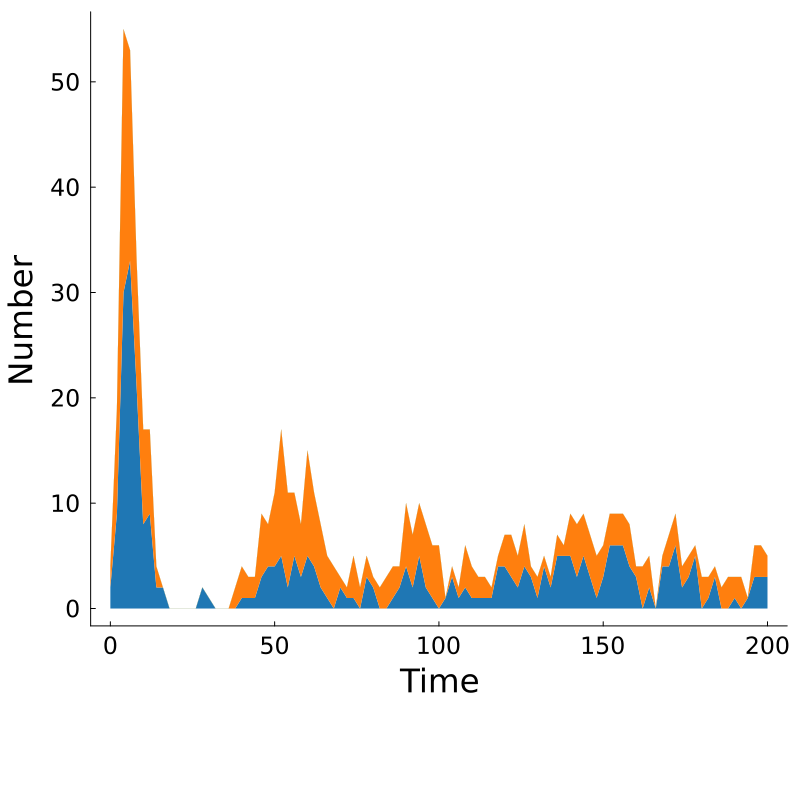

The data file committed next to this chart (first rows):
Time, MKAKLLVLLCAFTATDADTICIGYHANNSTDTVDTVLEKN…, MKAKLLVLLCAFTATDADTICIGYHANTSTDTVDTVLEKN…, Other, Total
0.0, 2, 2, 0, 4
2.0, 9, 10, 0, 19
4.0, 30, 25, 0, 55
6.0, 33, 20, 0, 53
8.0, 21, 12, 0, 33
10.0, 8, 9, 0, 17
12.0, 9, 8, 0, 17
14.0, 2, 2, 0, 4
16.0, 2, 0, 0, 2
18.0, 0, 0, 0, 0
20.0, 0, 0, 0, 0
22.0, 0, 0, 0, 0
24.0, 0, 0, 0, 0
26.0, 0, 0, 0, 0
28.0, 2, 0, 0, 2
30.0, 1, 0, 0, 1
32.0, 0, 0, 0, 0
34.0, 0, 0, 0, 0
36.0, 0, 0, 0, 0
38.0, 0, 2, 0, 2
40.0, 1, 3, 0, 4
42.0, 1, 2, 0, 3
44.0, 1, 2, 0, 3
46.0, 3, 6, 0, 9
48.0, 4, 4, 0, 8
50.0, 4, 7, 0, 11
52.0, 5, 12, 0, 17
54.0, 2, 9, 0, 11
56.0, 5, 6, 0, 11
58.0, 3, 5, 0, 8
60.0, 5, 10, 0, 15
62.0, 4, 7, 0, 11
64.0, 2, 6, 0, 8
66.0, 1, 4, 0, 5
68.0, 0, 4, 0, 4
70.0, 2, 1, 0, 3
72.0, 1, 1, 0, 2
74.0, 1, 4, 0, 5
76.0, 0, 2, 0, 2
78.0, 3, 2, 0, 5
80.0, 2, 1, 0, 3
82.0, 0, 2, 0, 2
84.0, 0, 3, 0, 3
86.0, 1, 3, 0, 4
88.0, 2, 2, 0, 4
90.0, 4, 6, 0, 10
92.0, 2, 5, 0, 7
94.0, 5, 5, 0, 10
96.0, 2, 6, 0, 8
98.0, 1, 5, 0, 6
100.0, 0, 6, 0, 6
102.0, 1, 0, 0, 1
104.0, 3, 1, 0, 4
106.0, 1, 1, 0, 2
108.0, 2, 4, 0, 6
110.0, 1, 3, 0, 4
112.0, 1, 2, 0, 3
114.0, 1, 2, 0, 3
116.0, 1, 1, 0, 2
118.0, 4, 1, 0, 5
... 41 more rows
